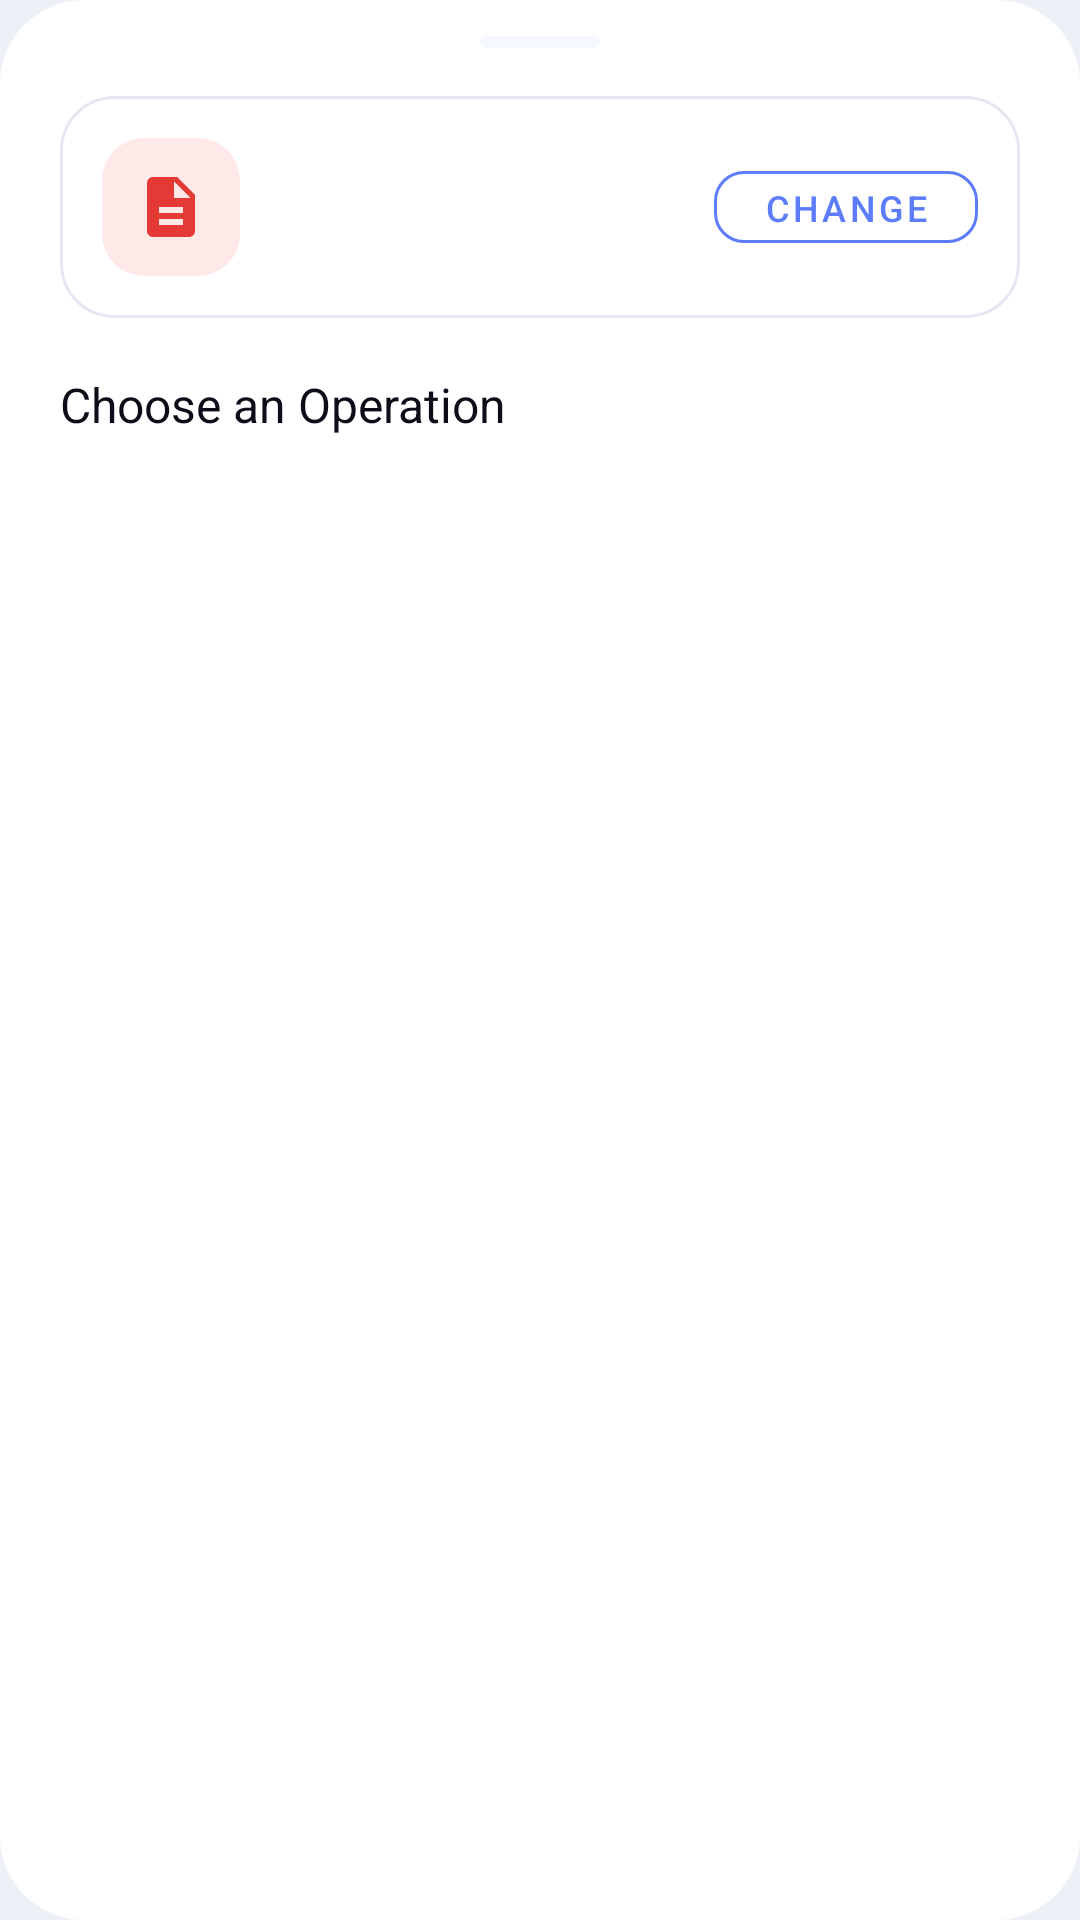

Layout XML and referenced resources for this Android screen:
<!-- AndroidManifest.xml: application theme Theme.PdfEditorPlus -->
<!-- res/layout/dialog_pdf_action_picker.xml -->
<?xml version="1.0" encoding="utf-8"?>
<LinearLayout
    xmlns:android="http://schemas.android.com/apk/res/android"
    xmlns:app="http://schemas.android.com/apk/res-auto"
    xmlns:tools="http://schemas.android.com/tools"
    android:layout_width="match_parent"
    android:layout_height="wrap_content"
    android:orientation="vertical"
    android:background="@drawable/bg_card_large"
    android:paddingStart="20dp"
    android:paddingEnd="20dp"
    android:paddingTop="12dp"
    android:paddingBottom="24dp">

    
    <View
        android:layout_width="40dp"
        android:layout_height="4dp"
        android:layout_gravity="center_horizontal"
        android:background="@drawable/bg_pill"
        android:alpha="0.5"
        android:layout_marginBottom="16dp"/>

    
    <com.google.android.material.card.MaterialCardView
        android:layout_width="match_parent"
        android:layout_height="wrap_content"
        android:layout_marginBottom="18dp"
        app:cardCornerRadius="18dp"
        app:cardElevation="0dp"
        app:strokeWidth="1dp"
        app:strokeColor="@color/divider"
        app:cardBackgroundColor="@color/card_background">

        <LinearLayout
            android:layout_width="match_parent"
            android:layout_height="wrap_content"
            android:orientation="horizontal"
            android:gravity="center_vertical"
            android:padding="14dp">

            <FrameLayout
                android:layout_width="46dp"
                android:layout_height="46dp"
                android:background="@drawable/bg_icon_red">

                <ImageView
                    android:layout_width="24dp"
                    android:layout_height="24dp"
                    android:layout_gravity="center"
                    android:src="@drawable/ic_file"
                    app:tint="@color/icon_red"/>
            </FrameLayout>

            <LinearLayout
                android:layout_width="0dp"
                android:layout_height="wrap_content"
                android:layout_weight="1"
                android:orientation="vertical"
                android:layout_marginStart="14dp">

                <TextView
                    android:id="@+id/tvPickedFileName"
                    android:layout_width="wrap_content"
                    android:layout_height="wrap_content"
                    tools:text="sample_document.pdf"
                    android:textSize="15sp"
                    android:fontFamily="sans-serif-medium"
                    android:textColor="@color/text_primary"
                    android:maxLines="1"
                    android:ellipsize="middle"/>

                <TextView
                    android:id="@+id/tvPickedFileSize"
                    android:layout_width="wrap_content"
                    android:layout_height="wrap_content"
                    tools:text="1.2 MB • Ready for action"
                    android:textSize="12sp"
                    android:textColor="@color/text_secondary"
                    android:layout_marginTop="2dp"/>
            </LinearLayout>

            <com.google.android.material.button.MaterialButton
                android:id="@+id/btnChangeFile"
                android:layout_width="wrap_content"
                android:layout_height="36dp"
                android:text="Change"
                android:textSize="12sp"
                android:textColor="@color/primary"
                app:cornerRadius="10dp"
                style="@style/Widget.PdfEditorPlus.Button.Outlined"
                android:paddingStart="12dp"
                android:paddingEnd="12dp"/>
        </LinearLayout>
    </com.google.android.material.card.MaterialCardView>

    
    <TextView
        android:layout_width="wrap_content"
        android:layout_height="wrap_content"
        android:text="Choose an Operation"
        android:textSize="16sp"
        android:fontFamily="sans-serif-bold"
        android:textColor="@color/text_primary"
        android:layout_marginBottom="12dp"/>

    
    <androidx.recyclerview.widget.RecyclerView
        android:id="@+id/rvPdfActions"
        android:layout_width="match_parent"
        android:layout_height="wrap_content"
        android:nestedScrollingEnabled="true"
        android:overScrollMode="never" />

</LinearLayout>
<!-- resources referenced by this layout -->
<resources>
  <color name="card_background">#FFFFFF</color>
  <color name="divider">#E4E6F0</color>
  <color name="icon_red">#E53935</color>
  <color name="primary">#5C7CFA</color>
  <color name="text_primary">#0D0D1A</color>
  <color name="text_secondary">#6E7191</color>
  <!-- drawable bg_card_large (drawable) -->
  <?xml version="1.0" encoding="utf-8"?>
  <shape xmlns:android="http://schemas.android.com/apk/res/android">
      <solid android:color="@color/card_background"/>
      <corners android:radius="28dp"/>
  </shape>
  <!-- drawable bg_icon_red (drawable) -->
  <?xml version="1.0" encoding="utf-8"?>
  <shape xmlns:android="http://schemas.android.com/apk/res/android">
      <solid android:color="@color/icon_bg_red"/>
      <corners android:radius="14dp"/>
  </shape>
  <!-- drawable bg_pill (drawable) -->
  <?xml version="1.0" encoding="utf-8"?>
  <shape xmlns:android="http://schemas.android.com/apk/res/android">
      <solid android:color="@color/primary_container"/>
      <corners android:radius="100dp"/>
  </shape>
  <!-- drawable ic_file (drawable) -->
  <vector xmlns:android="http://schemas.android.com/apk/res/android"
      android:width="24dp" android:height="24dp"
      android:viewportWidth="24" android:viewportHeight="24">
      <path android:fillColor="@color/primary"
          android:pathData="M14,2H6C4.9,2 4.01,2.9 4.01,4L4,20c0,1.1 0.89,2 1.99,2H18c1.1,0 2,-0.9 2,-2V8L14,2zM16,18H8v-2h8V18zM16,14H8v-2h8V14zM13,9V3.5L18.5,9H13z"/>
  </vector>
  <style name="Widget.PdfEditorPlus.Button.Outlined" parent="Widget.MaterialComponents.Button.OutlinedButton">
          <item name="android:textColor">@color/primary</item>
          <item name="strokeColor">@color/primary</item>
          <item name="cornerRadius">14dp</item>
      </style>
  <color name="icon_bg_red">#FFE8E8</color>
  <color name="primary_container">#EEF1FF</color>
  <color name="primary_dark">#4366F0</color>
  <color name="on_primary">#FFFFFF</color>
  <color name="accent_teal">#00C9A7</color>
  <color name="background">#EEF0F8</color>
  <color name="surface">#FFFFFF</color>
  <color name="on_surface">#0D0D1A</color>
  <color name="on_background">#0D0D1A</color>
  <color name="error">#E53935</color>
  <!-- drawable ic_splash_logo (drawable) -->
  <?xml version="1.0" encoding="utf-8"?>
  <inset xmlns:android="http://schemas.android.com/apk/res/android"
      android:drawable="@drawable/ic_logo"
      android:inset="22%" />
  <style name="ShapeAppearance.PdfEditorPlus.Small" parent="ShapeAppearance.MaterialComponents.SmallComponent">
          <item name="cornerFamily">rounded</item>
          <item name="cornerSize">12dp</item>
      </style>
  <style name="ShapeAppearance.PdfEditorPlus.Medium" parent="ShapeAppearance.MaterialComponents.MediumComponent">
          <item name="cornerFamily">rounded</item>
          <item name="cornerSize">20dp</item>
      </style>
  <style name="ShapeAppearance.PdfEditorPlus.Large" parent="ShapeAppearance.MaterialComponents.LargeComponent">
          <item name="cornerFamily">rounded</item>
          <item name="cornerSize">28dp</item>
      </style>
  <style name="TextAppearance.PdfEditorPlus.Headline" parent="TextAppearance.MaterialComponents.Headline4">
          <item name="android:fontFamily">sans-serif-medium</item>
          <item name="android:textColor">@color/text_primary</item>
      </style>
  <style name="TextAppearance.PdfEditorPlus.Body" parent="TextAppearance.MaterialComponents.Body1">
          <item name="android:fontFamily">sans-serif</item>
          <item name="android:textColor">@color/text_secondary</item>
      </style>
</resources>
